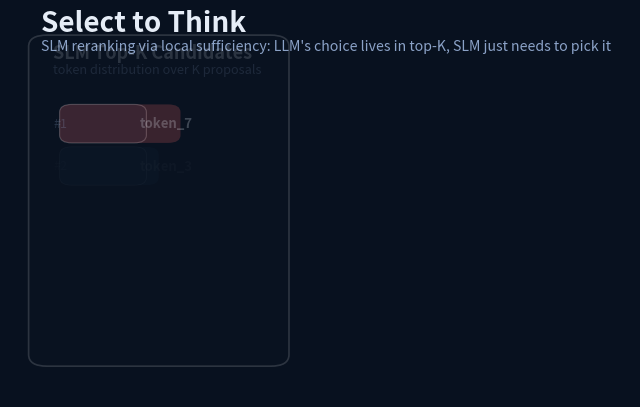
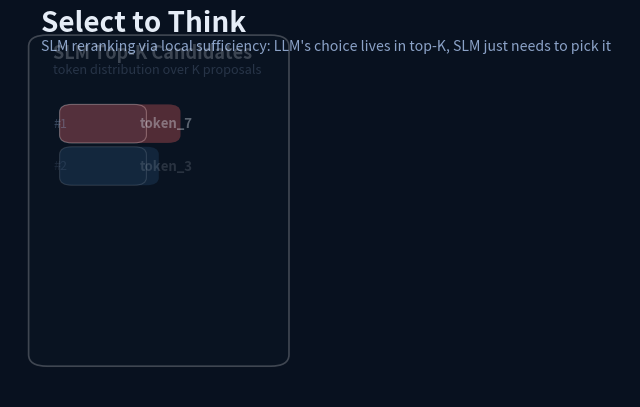
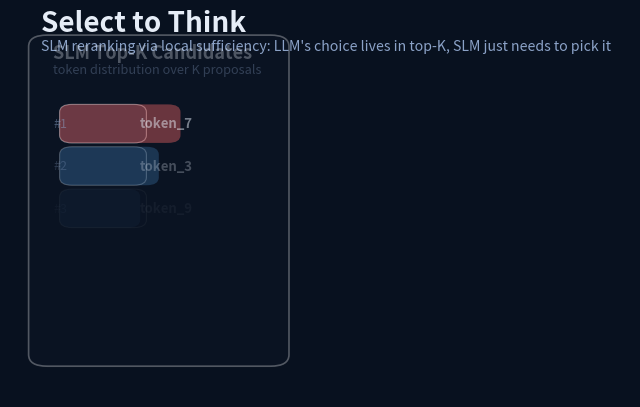
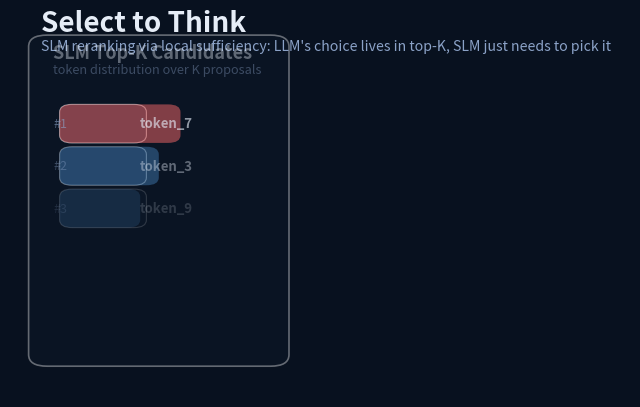
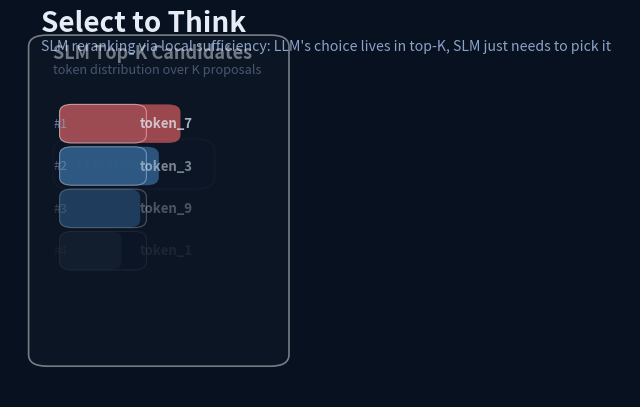
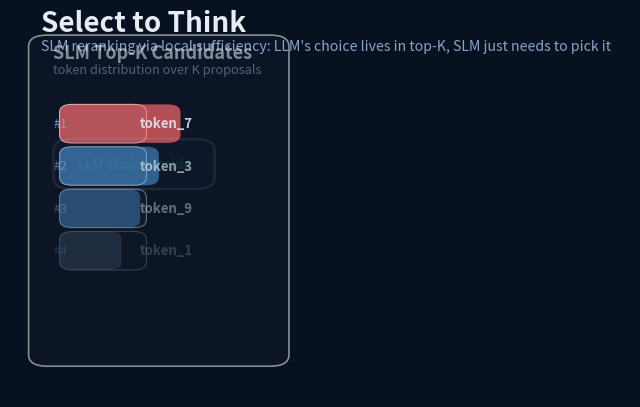
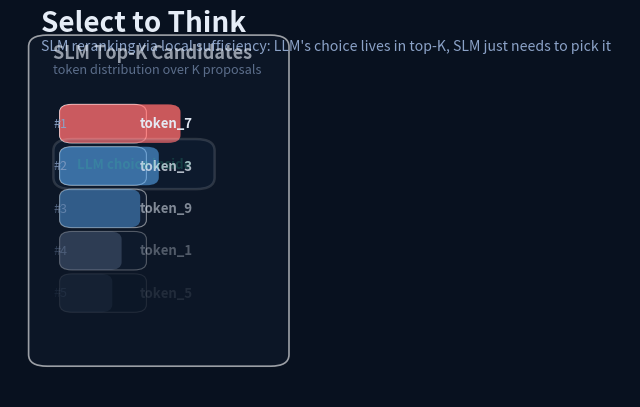
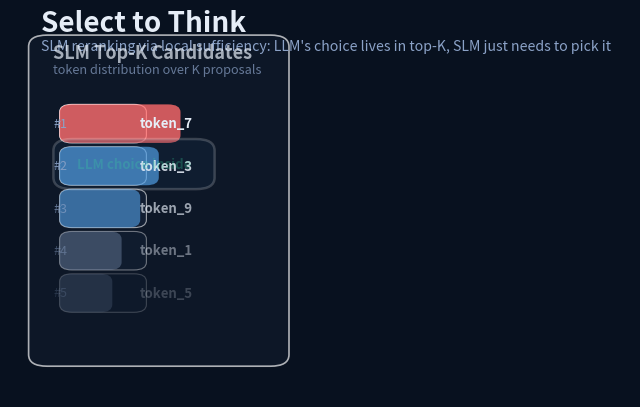
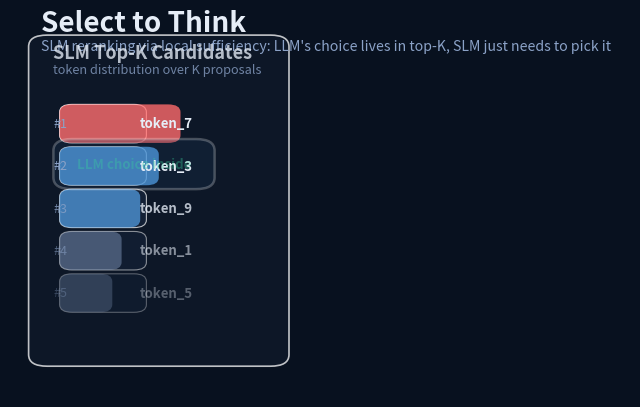
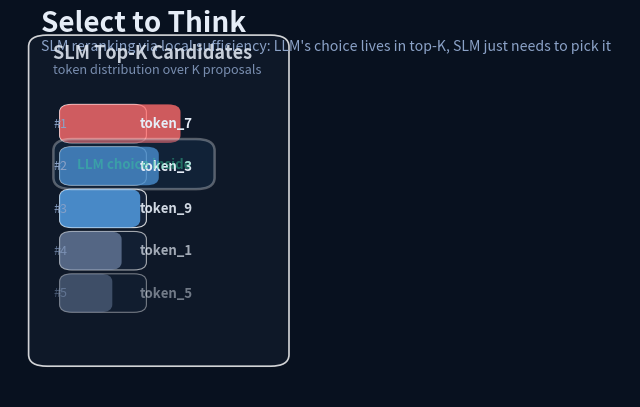
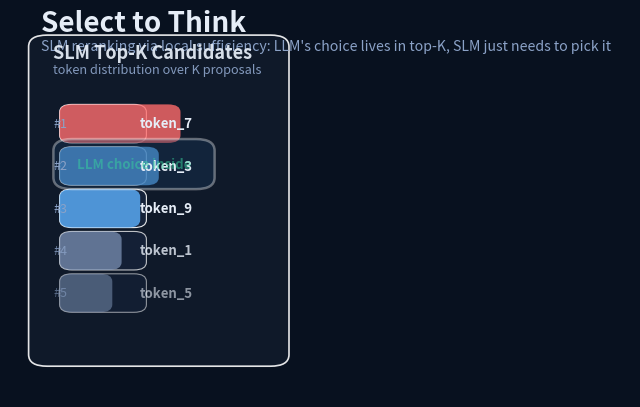
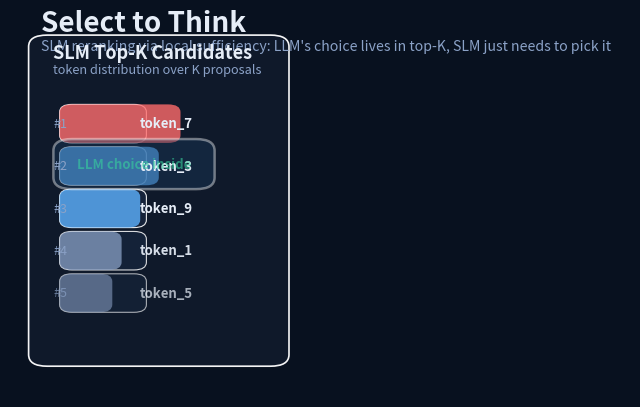
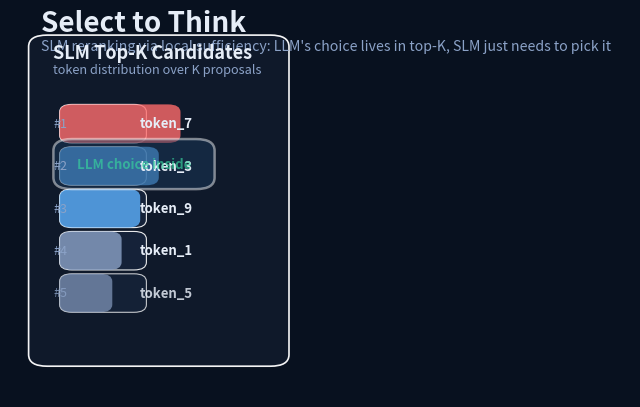
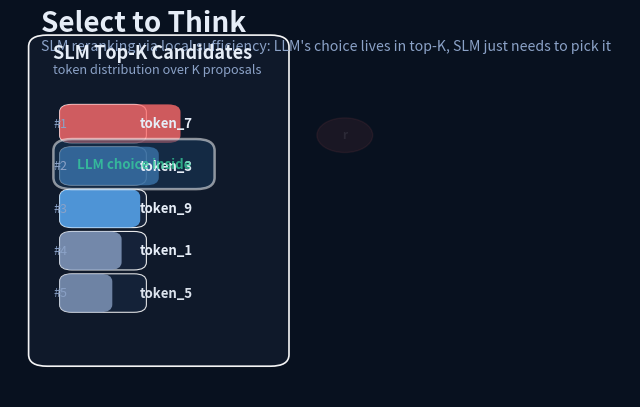
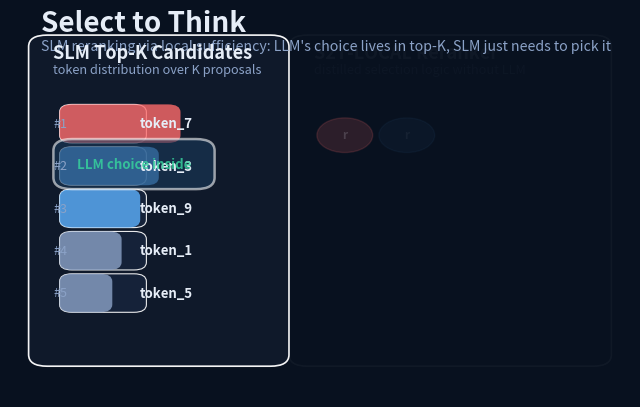
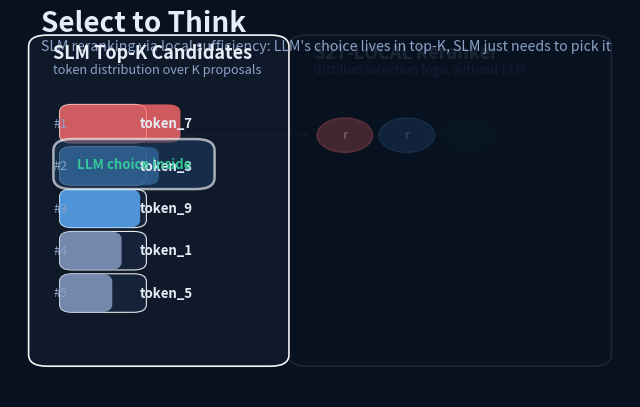

Python code for these plots, in order: (Note: this script raises an exception after producing the figures.)
import math
from pathlib import Path

import matplotlib

matplotlib.use("Agg")
import matplotlib.patches as patches
import matplotlib.pyplot as plt
import numpy as np
from PIL import Image


WIDTH = 8
HEIGHT = 5
FRAMES = 48
BG = "#08111f"
PANEL = "#101a2b"
TEXT = "#e6edf7"
MUTED = "#8ba2c7"
BLUE = "#5db2ff"
GREEN = "#37d39d"
ORANGE = "#ffb454"
RED = "#ff6b6b"
PURPLE = "#b388ff"


def clamp(value: float) -> float:
    return max(0.0, min(1.0, value))


def stage(frame: int, start: int, end: int) -> float:
    if frame <= start:
        return 0.0
    if frame >= end:
        return 1.0
    return (frame - start) / float(end - start)


def rounded_box(ax, x, y, w, h, color, alpha=1.0, radius=0.03, lw=1.2):
    patch = patches.FancyBboxPatch(
        (x, y),
        w,
        h,
        boxstyle=f"round,pad=0.02,rounding_size={radius}",
        facecolor=color,
        edgecolor=(1, 1, 1, 0.08),
        linewidth=lw,
        alpha=alpha,
    )
    ax.add_patch(patch)
    return patch


def arrow(ax, x1, y1, x2, y2, color, alpha=1.0, width=1.8):
    ax.annotate(
        "",
        xy=(x2, y2),
        xytext=(x1, y1),
        arrowprops=dict(
            arrowstyle="->",
            lw=width,
            color=color,
            alpha=alpha,
            shrinkA=6,
            shrinkB=8,
        ),
    )


def draw_topk_panel(ax, progress: float):
    """Show SLM top-K candidates containing LLM's preferred token."""
    alpha = clamp(progress * 1.4)
    rounded_box(ax, 0.05, 0.10, 0.38, 0.82, PANEL, alpha=0.96 * alpha)
    ax.text(0.07, 0.88, "SLM Top-K Candidates", color=TEXT, fontsize=13, fontweight="bold", alpha=alpha)
    ax.text(0.07, 0.84, "token distribution over K proposals", color=MUTED, fontsize=9.2, alpha=alpha)

    # Candidate bars
    candidates = [
        ("token_7", 0.31, RED),
        ("token_3", 0.24, BLUE),
        ("token_9", 0.18, BLUE),
        ("token_1", 0.12, MUTED),
        ("token_5", 0.09, MUTED),
    ]
    labels = ["#1", "#2", "#3", "#4", "#5"]

    for idx, (label, prob, color) in enumerate(candidates):
        y_base = 0.68 - idx * 0.11
        bar_alpha = clamp(progress * 2.2 - idx * 0.22)
        if bar_alpha <= 0:
            continue
        rounded_box(ax, 0.10, y_base, 0.10, 0.06, "#16243b", alpha=0.9 * bar_alpha, radius=0.02, lw=0.8)
        rounded_box(ax, 0.10, y_base, 0.10 * prob * 5, 0.06, color, alpha=0.80 * bar_alpha, radius=0.02, lw=0.0)
        ax.text(0.21, y_base + 0.03, label, color=TEXT, fontsize=9.5, fontweight="bold", va="center", alpha=bar_alpha)
        ax.text(0.07, y_base + 0.03, labels[idx], color=MUTED, fontsize=9, va="center", alpha=bar_alpha)

    # Highlight
    if progress > 0.3:
        hl_alpha = clamp(progress * 1.6 - 0.5) * 0.9
        rounded_box(ax, 0.09, 0.56, 0.22, 0.09, "#1a3a5c", alpha=hl_alpha * 0.7, radius=0.03, lw=1.8)
        ax.text(0.20, 0.605, "LLM choice inside", color=GREEN, fontsize=9.5, fontweight="bold", ha="center", va="center", alpha=hl_alpha)


def draw_selection_panel(ax, progress: float):
    """Show S2T-LOCAL reranking the top-K into the correct choice."""
    alpha = clamp(progress * 1.4 - 0.08)
    rounded_box(ax, 0.47, 0.10, 0.48, 0.82, PANEL, alpha=0.96 * alpha)
    ax.text(0.49, 0.88, "S2T-LOCAL Reranker", color=TEXT, fontsize=13, fontweight="bold", alpha=alpha)
    ax.text(0.49, 0.84, "distilled selection logic without LLM", color=MUTED, fontsize=9.2, alpha=alpha)

    # Selection circles
    local = clamp(progress * 2.0 - 0.2)
    for idx, (x, color, label) in enumerate([
        (0.54, RED, "rejected"),
        (0.64, BLUE, "rejected"),
        (0.74, GREEN, "selected"),
        (0.84, BLUE, "rejected"),
        (0.94, BLUE, "rejected"),
    ]):
        circle_alpha = clamp(progress * 2.4 - idx * 0.14) * 0.85
        if circle_alpha <= 0:
            continue
        pulse = 0.88 + 0.12 * math.sin(local * math.pi * 2 - idx * 0.4)
        ax.add_patch(patches.Circle((x, 0.68), 0.045, color=color, alpha=circle_alpha * pulse))
        ax.text(x, 0.68, label[0], color=("#1a1a1a" if color == GREEN else TEXT), fontsize=8.5, fontweight="bold", ha="center", va="center", alpha=circle_alpha)

    # Arrow from candidates to selection
    if local > 0:
        arrow(ax, 0.24, 0.68, 0.50, 0.68, MUTED, alpha=local * 0.7, width=1.4)

    # Output token
    out_local = clamp(progress * 2.4 - 0.5)
    if out_local > 0:
        rounded_box(ax, 0.62, 0.42, 0.20, 0.12, "#17314a", alpha=0.92 * out_local, radius=0.03, lw=0.8)
        ax.text(0.72, 0.48, "token_3", color=GREEN, fontsize=11.5, fontweight="bold", ha="center", va="center", alpha=out_local)
        arrow(ax, 0.74, 0.55, 0.74, 0.54, GREEN, alpha=out_local, width=1.8)

    # Performance bar
    bar_alpha = clamp(progress * 1.8 - 0.4) * 0.9
    rounded_box(ax, 0.52, 0.22, 0.38, 0.07, "#132035", alpha=bar_alpha, radius=0.02, lw=0.8)
    fill = 0.38 * (0.82 + 0.18 * math.sin(progress * math.pi))
    rounded_box(ax, 0.52, 0.22, fill, 0.07, GREEN, alpha=bar_alpha * 0.85, radius=0.02, lw=0.0)
    ax.text(0.71, 0.255, "+24.1% vs greedy", color=TEXT, fontsize=9, fontweight="bold", ha="center", va="center", alpha=bar_alpha)


def build_frame(frame: int):
    fig, ax = plt.subplots(figsize=(WIDTH, HEIGHT))
    fig.patch.set_facecolor(BG)
    ax.set_facecolor(BG)
    ax.set_xlim(0, 1)
    ax.set_ylim(0, 1)
    ax.set_xticks([])
    ax.set_yticks([])
    for spine in ax.spines.values():
        spine.set_visible(False)

    ax.text(0.05, 0.95, "Select to Think", color=TEXT, fontsize=20, fontweight="bold")
    ax.text(0.05, 0.90, "SLM reranking via local sufficiency: LLM's choice lives in top-K, SLM just needs to pick it", color=MUTED, fontsize=10.2)

    p1 = stage(frame, -2, 16)
    p2 = stage(frame, 12, 36)

    draw_topk_panel(ax, p1)
    draw_selection_panel(ax, p2)

    footer_alpha = clamp(stage(frame, 32, 47) * 1.2)
    rounded_box(ax, 0.16, 0.04, 0.68, 0.065, "#132138", alpha=0.92 * footer_alpha, radius=0.03, lw=0.8)
    ax.text(
        0.50,
        0.072,
        "S2T-LOCAL: autonomous re-ranking, no inference-time LLM call needed",
        color=TEXT,
        fontsize=9.0,
        ha="center",
        va="center",
        alpha=footer_alpha,
    )

    fig.canvas.draw()
    image = np.frombuffer(fig.canvas.buffer_rgba(), dtype=np.uint8)
    image = image.reshape(fig.canvas.get_width_height()[::-1] + (4,))
    plt.close(fig)
    return Image.fromarray(image[:, :, :3])


def main():
    frames = [build_frame(frame) for frame in range(FRAMES)]
    output_path = Path(__file__).with_name("23-select-to-think.gif")
    frames[0].save(
        output_path,
        save_all=True,
        append_images=frames[1:],
        duration=110,
        loop=0,
        optimize=False,
    )
    print(f"saved {output_path}")


if __name__ == "__main__":
    main()
